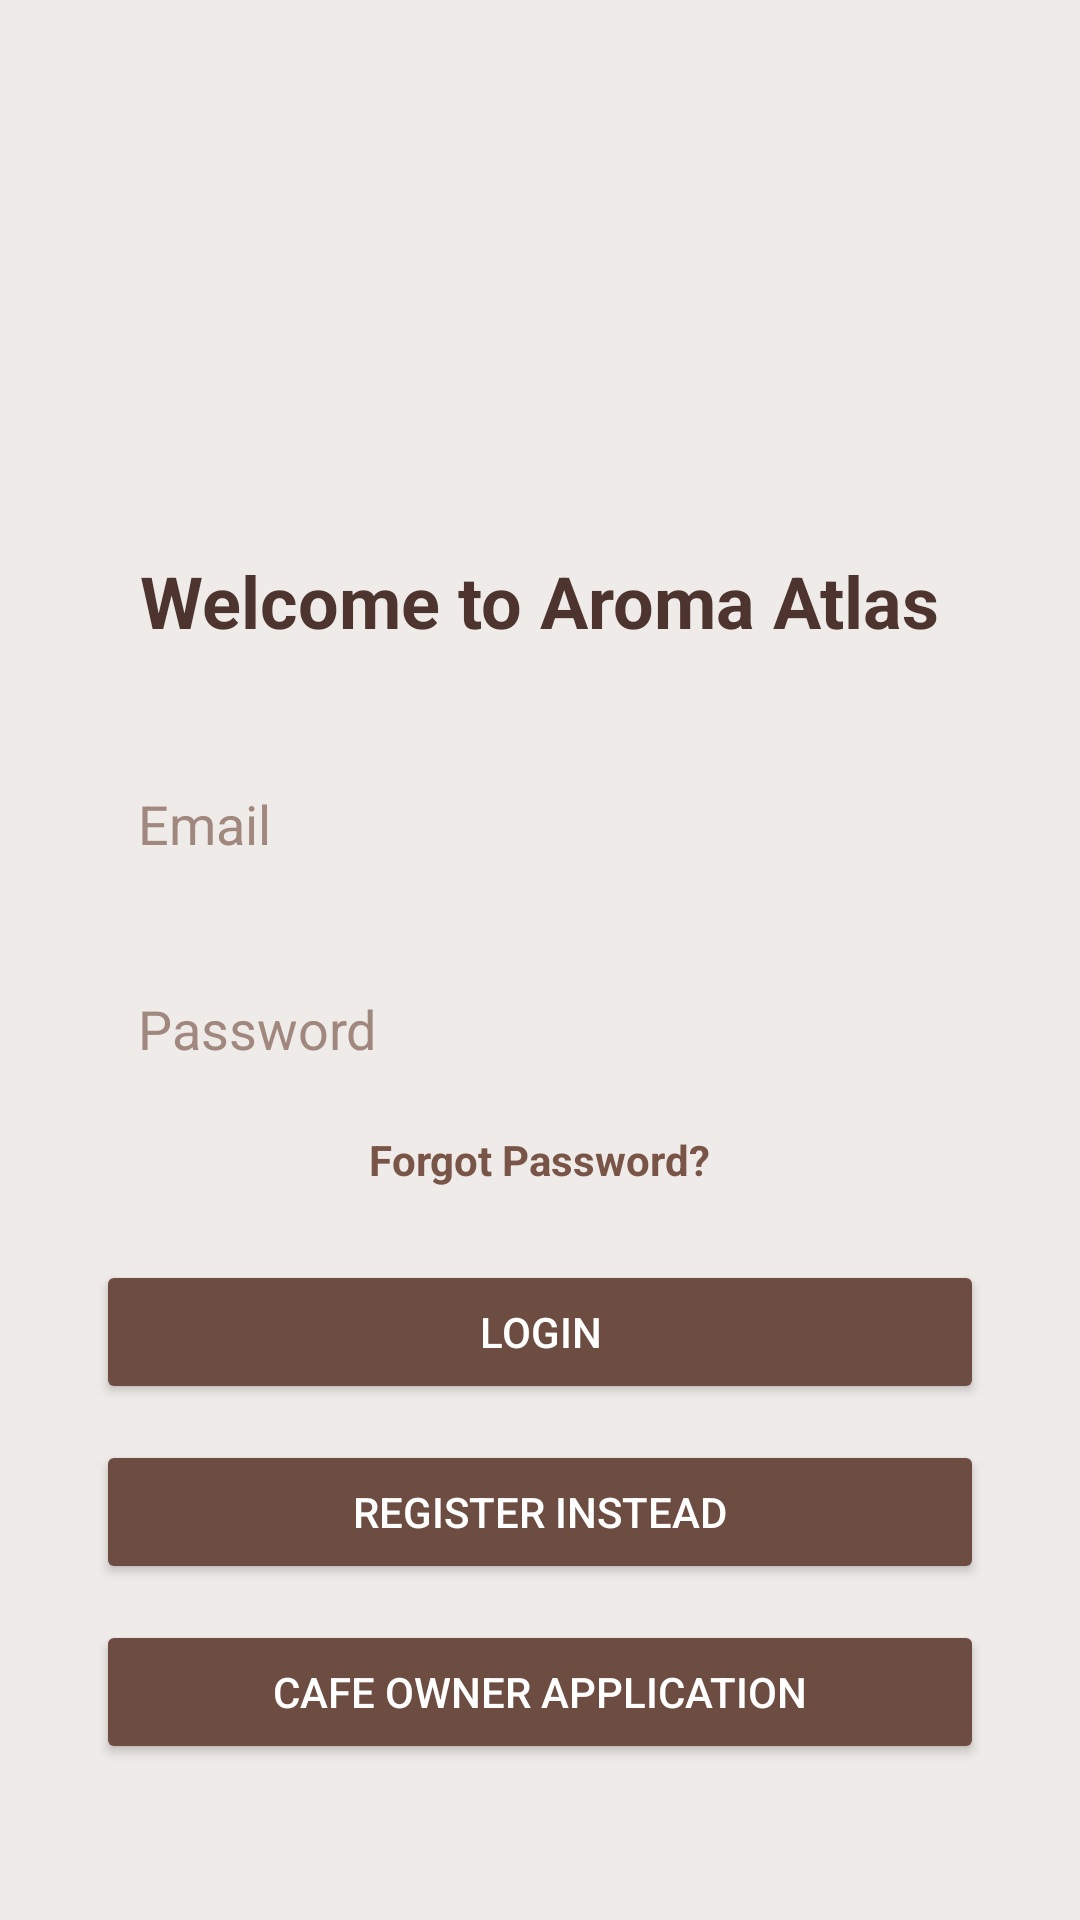

Layout XML and referenced resources for this Android screen:
<!-- AndroidManifest.xml: application theme Theme.AromaAtlas -->
<!-- res/layout/activity_login_page.xml -->
<?xml version="1.0" encoding="utf-8"?>
<ScrollView xmlns:android="http://schemas.android.com/apk/res/android"
    android:layout_width="match_parent"
    android:layout_height="match_parent"
    android:background="#EFEBE9">

    <LinearLayout
        android:layout_width="match_parent"
        android:layout_height="wrap_content"
        android:orientation="vertical"
        android:layout_gravity="center"
        android:padding="32dp"
        android:gravity="center_horizontal">

        
        <ImageView
            android:layout_width="120dp"
            android:layout_height="120dp"
            android:layout_marginBottom="24dp"
            android:contentDescription="@string/coffee_logo"
            android:src="@drawable/ic_coffee_cup" />

        
        <TextView
            android:layout_width="wrap_content"
            android:layout_height="wrap_content"
            android:text="@string/welcome_to_aroma_atlas"
            android:textSize="24sp"
            android:textStyle="bold"
            android:textColor="#4E342E"
            android:layout_marginBottom="32dp" />

        
        <EditText
            android:id="@+id/loginEmail"
            android:layout_width="match_parent"
            android:layout_height="wrap_content"
            android:hint="@string/email"
            android:inputType="textEmailAddress"
            android:background="@drawable/edittext_background"
            android:padding="14dp"
            android:textColor="#3E2723"
            android:textColorHint="#A1887F"
            android:layout_marginBottom="16dp" />

        
        <EditText
            android:id="@+id/loginPassword"
            android:layout_width="match_parent"
            android:layout_height="wrap_content"
            android:hint="@string/password"
            android:inputType="textPassword"
            android:background="@drawable/edittext_background"
            android:padding="14dp"
            android:textColor="#3E2723"
            android:textColorHint="#A1887F"
            android:layout_marginBottom="8dp" />

        
        <TextView
            android:id="@+id/forgotPasswordText"
            android:layout_width="wrap_content"
            android:layout_height="wrap_content"
            android:text="Forgot Password?"
            android:textColor="#795548"
            android:textSize="14sp"
            android:layout_marginBottom="24dp"
            android:textStyle="bold"
            android:clickable="true"
            android:focusable="true" />

        
        <Button
            android:id="@+id/loginBtn"
            android:layout_width="match_parent"
            android:layout_height="wrap_content"
            android:text="@string/login"
            android:backgroundTint="#6D4C41"
            android:textColor="#FFFFFF"
            android:layout_marginBottom="12dp"
            android:fontFamily="sans-serif-medium" />

        
        <Button
            android:id="@+id/goToRegisterBtn"
            android:layout_width="match_parent"
            android:layout_height="wrap_content"
            android:text="@string/register_instead"
            android:backgroundTint="#6D4C41"
            android:textColor="#FFFFFF"
            android:layout_marginBottom="12dp"
            android:fontFamily="sans-serif-medium" />

        
        <Button
            android:id="@+id/OwnerApplication"
            android:layout_width="match_parent"
            android:layout_height="wrap_content"
            android:backgroundTint="#6D4C41"
            android:fontFamily="sans-serif-medium"
            android:text="@string/cafe_owner_application"
            android:layout_marginBottom="12dp"
            android:textColor="#FFFFFF" />
    </LinearLayout>
</ScrollView>
<!-- resources referenced by this layout -->
<resources>
  <!-- drawable edittext_background (drawable) -->
  <?xml version="1.0" encoding="utf-8"?>
  <selector xmlns:android="http://schemas.android.com/apk/res/android">
      <shape xmlns:android="http://schemas.android.com/apk/res/android">
          <solid android:color="#FFF8E1" />
          <corners android:radius="12dp" />
          <stroke android:width="1dp" android:color="#A1887F" />
      </shape>
  </selector>
  <string name="cafe_owner_application">Cafe Owner Application</string>
  <string name="coffee_logo">Coffee Logo</string>
  <string name="email">Email</string>
  <string name="login">Login</string>
  <string name="password">Password</string>
  <string name="register_instead">Register Instead</string>
  <string name="welcome_to_aroma_atlas">Welcome to Aroma Atlas</string>
  <style name="Theme.AromaAtlas" parent="Base.Theme.AromaAtlas" />
  <style name="Base.Theme.AromaAtlas" parent="Theme.Material3.DayNight.NoActionBar">
          <item name="colorPrimary">@color/coffeeBrown</item>
          <item name="colorPrimaryVariant">@color/brown</item>
          <item name="colorOnPrimary">@android:color/white</item>
  
      </style>
  <color name="coffeeBrown">#6D4C41</color>
  <color name="brown">#6D4C41</color>
</resources>
